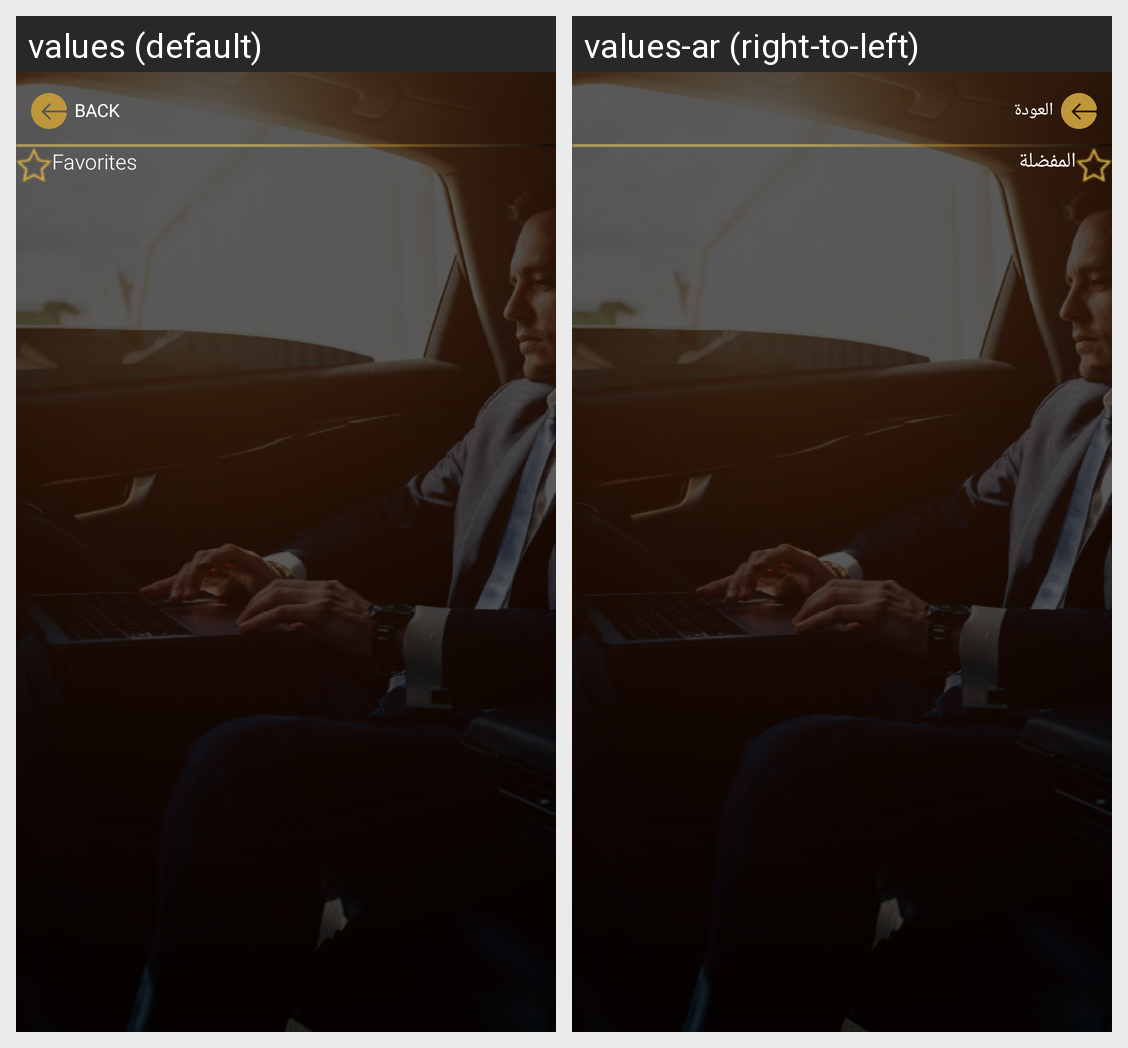

For this localized Android screen grid, give each drawn string resource with its value in every locale shown.
Android screen res/layout/activity_favorite.xml rendered under 2 locales, left to right: values (default), values-ar (right-to-left). Device: Nexus 5 (rendered at 1080×1920; each locale shown at half size, 540×960, under a caption strip naming it); theme AppTheme.
Strings drawn on this screen, with the default value and each locale's value (text and hints the layout hard-codes, and strings that could not be matched under every locale, appear in the picture but are not listed):

back
  values: BACK
  values-ar: العودة

favorites
  values: Favorites
  values-ar: المفضلة
